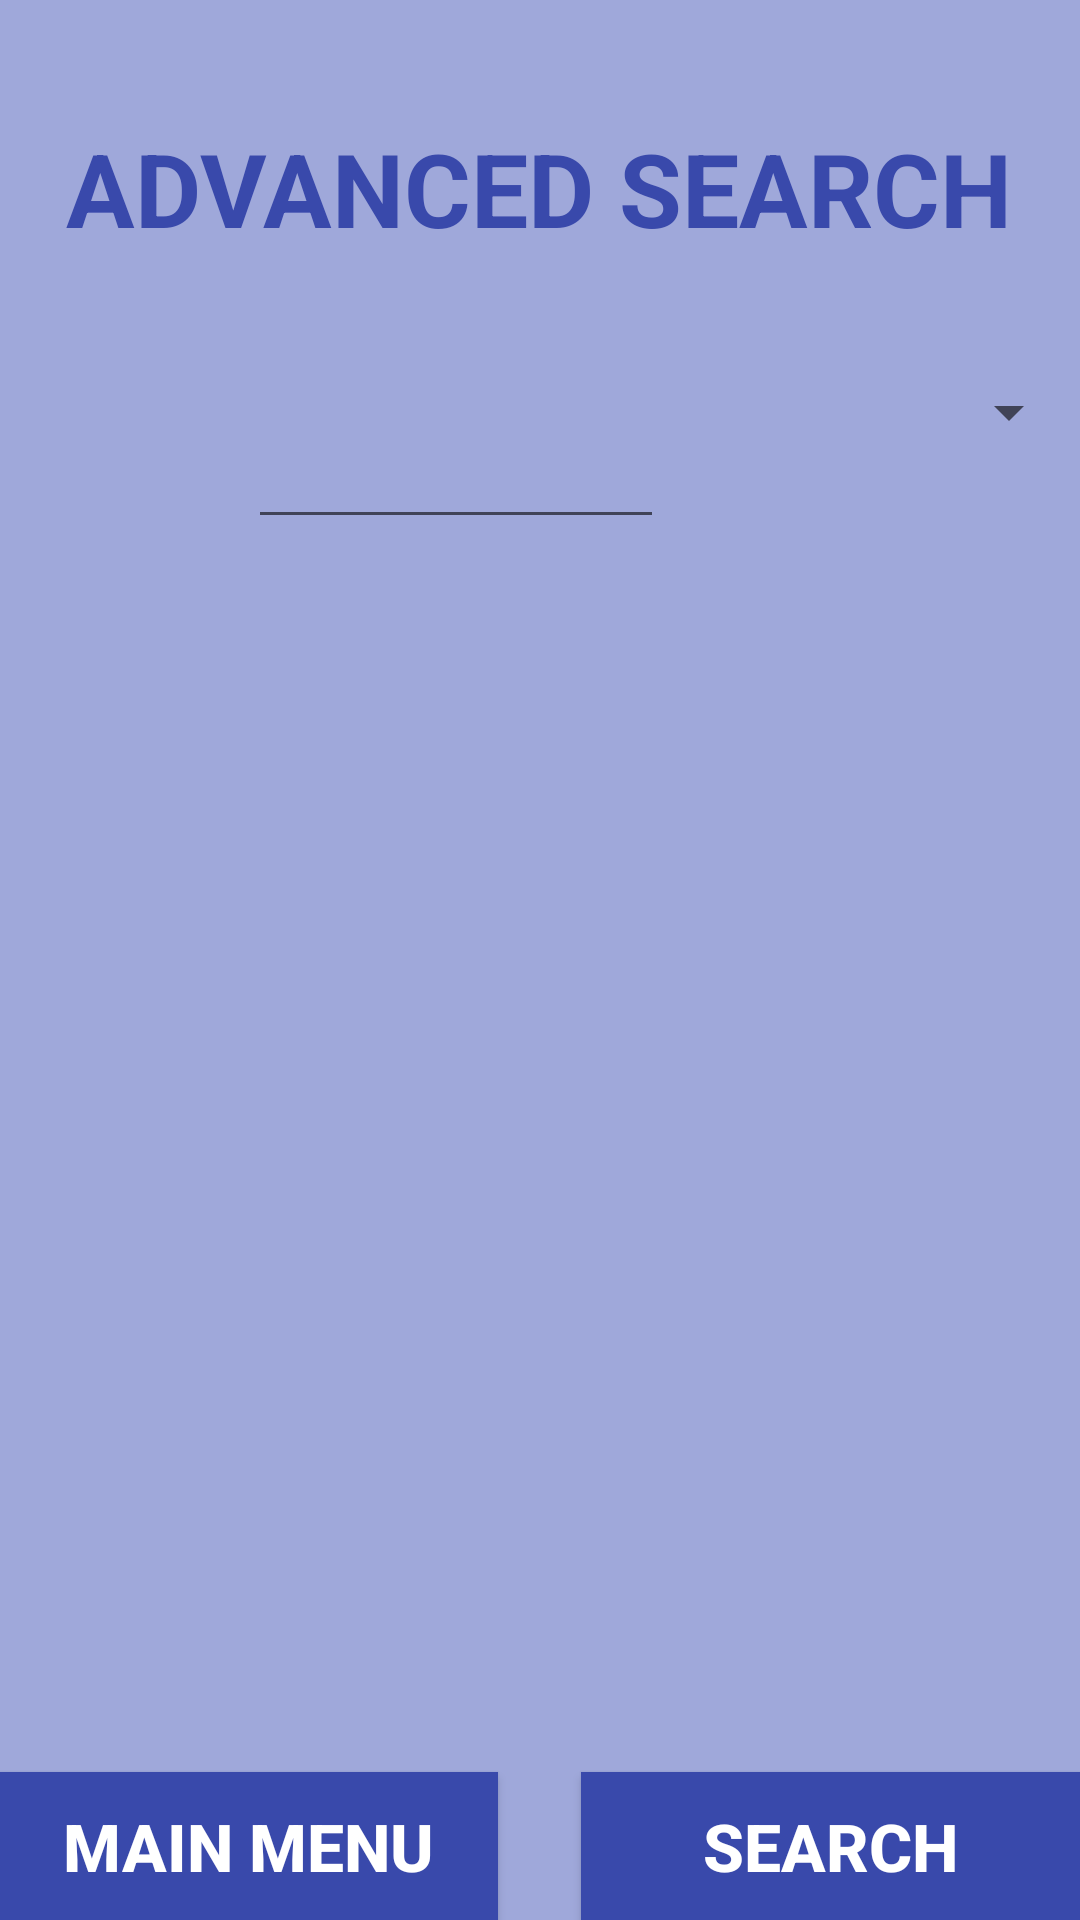

Reconstruct the res/layout file that produces this screen, plus the resources it refers to.
<!-- AndroidManifest.xml: application theme AppTheme -->
<!-- res/layout/activity_specific_advanced_search.xml -->
<?xml version="1.0" encoding="utf-8"?>
<LinearLayout xmlns:android="http://schemas.android.com/apk/res/android"
    xmlns:tools="http://schemas.android.com/tools"
    android:layout_width="match_parent"
    android:layout_height="match_parent"
    android:orientation="vertical"
    android:paddingBottom="@dimen/activity_vertical_margin"
    android:paddingLeft="@dimen/activity_horizontal_margin"
    android:paddingRight="@dimen/activity_horizontal_margin"
    android:paddingTop="@dimen/activity_vertical_margin"
    android:background="@color/lightIndigo"
    tools:context="com.example.valverde.hearthstonecardsapp.SpecificAdvancedSearchActivity">

    <TextView android:id="@+id/advancedSpecificSearchLabel"
        android:text="@string/advancedSearchLabel"
        style="@style/bigLabelText"
        android:layout_marginTop="40dp"
        android:layout_gravity="center"
        android:layout_width="wrap_content"
        android:layout_height="wrap_content" />

    <LinearLayout
        android:layout_marginTop="40dp"
        android:layout_width="match_parent"
        android:layout_height="wrap_content">

        <TextView android:id="@+id/specificSearchTextView"
            style="@style/labelText"
            android:layout_weight="30"
            android:layout_width="0dp"
            android:layout_height="wrap_content" />

        <EditText android:id="@+id/specificSearchEditText"
            style="@style/labelText"
            android:layout_weight="50"
            android:layout_width="0dp"
            android:layout_height="wrap_content" />

        <Spinner android:id="@+id/specificSearchSpinner"
            style="@style/labelText"
            android:layout_weight="50"
            android:layout_width="0dp"
            android:layout_height="wrap_content">
        </Spinner>
    </LinearLayout>


    <LinearLayout
        android:gravity="bottom"
        android:layout_width="match_parent"
        android:layout_height="wrap_content">

        <Button android:id="@+id/backToMainMemuButton"
            android:text="@string/backToMainMenu"
            style="@style/mainMenuButtonStyle"
            android:layout_weight="30"
            android:layout_width="0dp"
            android:layout_height="wrap_content" />

        <View android:layout_weight="5"
            android:layout_width="0dp"
            android:layout_height="wrap_content"/>

        <Button android:id="@+id/advancedSearchButton"
            android:text="@string/advancedSearchButton"
            style="@style/mainMenuButtonStyle"
            android:layout_weight="30"
            android:layout_width="0dp"
            android:layout_height="wrap_content" />
    </LinearLayout>
</LinearLayout>
<!-- resources referenced by this layout -->
<resources>
  <color name="lightIndigo">#9FA8DA</color>
  <string name="advancedSearchButton">SEARCH</string>
  <string name="advancedSearchLabel">ADVANCED SEARCH</string>
  <string name="backToMainMenu">MAIN MENU</string>
  <style name="bigLabelText" parent="@android:style/TextAppearance.Medium">
          <item name="android:textStyle">bold</item>
          <item name="android:textColor">@color/indigo</item>
          <item name="android:textSize">34sp</item>
      </style>
  <style name="labelText" parent="@android:style/TextAppearance.Medium">
          <item name="android:textStyle">bold</item>
          <item name="android:textColor">@color/indigo</item>
          <item name="android:textSize">28sp</item>
      </style>
  <style name="mainMenuButtonStyle" parent="@android:style/TextAppearance.Medium">
          <item name="android:textStyle">bold</item>
          <item name="android:textColor">@color/white</item>
          <item name="android:textSize">22sp</item>
          <item name="android:background">@color/indigo</item>
          <item name="android:padding">10dp</item>
      </style>
  <style name="AppTheme" parent="Theme.AppCompat.Light.DarkActionBar">
          
          <item name="colorPrimary">@color/colorPrimary</item>
          <item name="colorPrimaryDark">@color/colorPrimaryDark</item>
          <item name="colorAccent">@color/colorAccent</item>
      </style>
  <color name="indigo">#3949AB</color>
  <color name="white">#FFF</color>
  <color name="colorPrimary">#3F51B5</color>
  <color name="colorPrimaryDark">#303F9F</color>
  <color name="colorAccent">#FF4081</color>
</resources>
